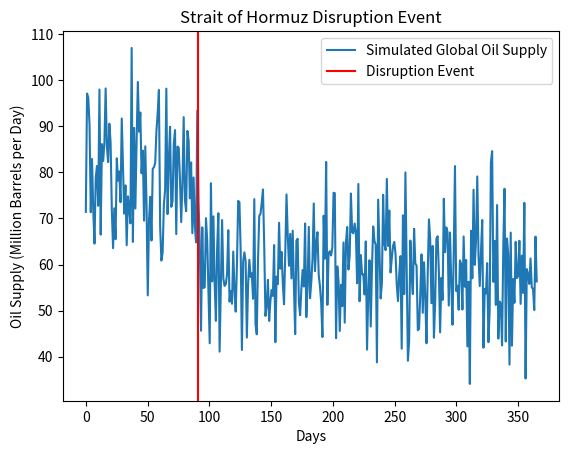

Write Python code to recreate this figure.
# Importing the dependencies. 
import numpy as np
import matplotlib.pyplot as plt

# Simulate disruptions in the Strait of Hormuz.
# 1 year simulation of our time series.
time = np.linspace(0, 365, 365)
# Initial global oil supply in million barrels per day.
oil_supply = np.random.normal(80, 10, len(time))

# Introduce a disruption in Q1.
disruption_start = int(len(time) / 4)
oil_supply[disruption_start:] -= np.random.uniform(10, 30)

# Plot the results.
plt.plot(time, oil_supply, label='Simulated Global Oil Supply')
plt.axvline(x=disruption_start, color='r', linestyle='-', label='Disruption Event')
plt.title('Strait of Hormuz Disruption Event')
plt.xlabel('Days')
plt.ylabel('Oil Supply (Million Barrels per Day)')
plt.legend()
plt.show()